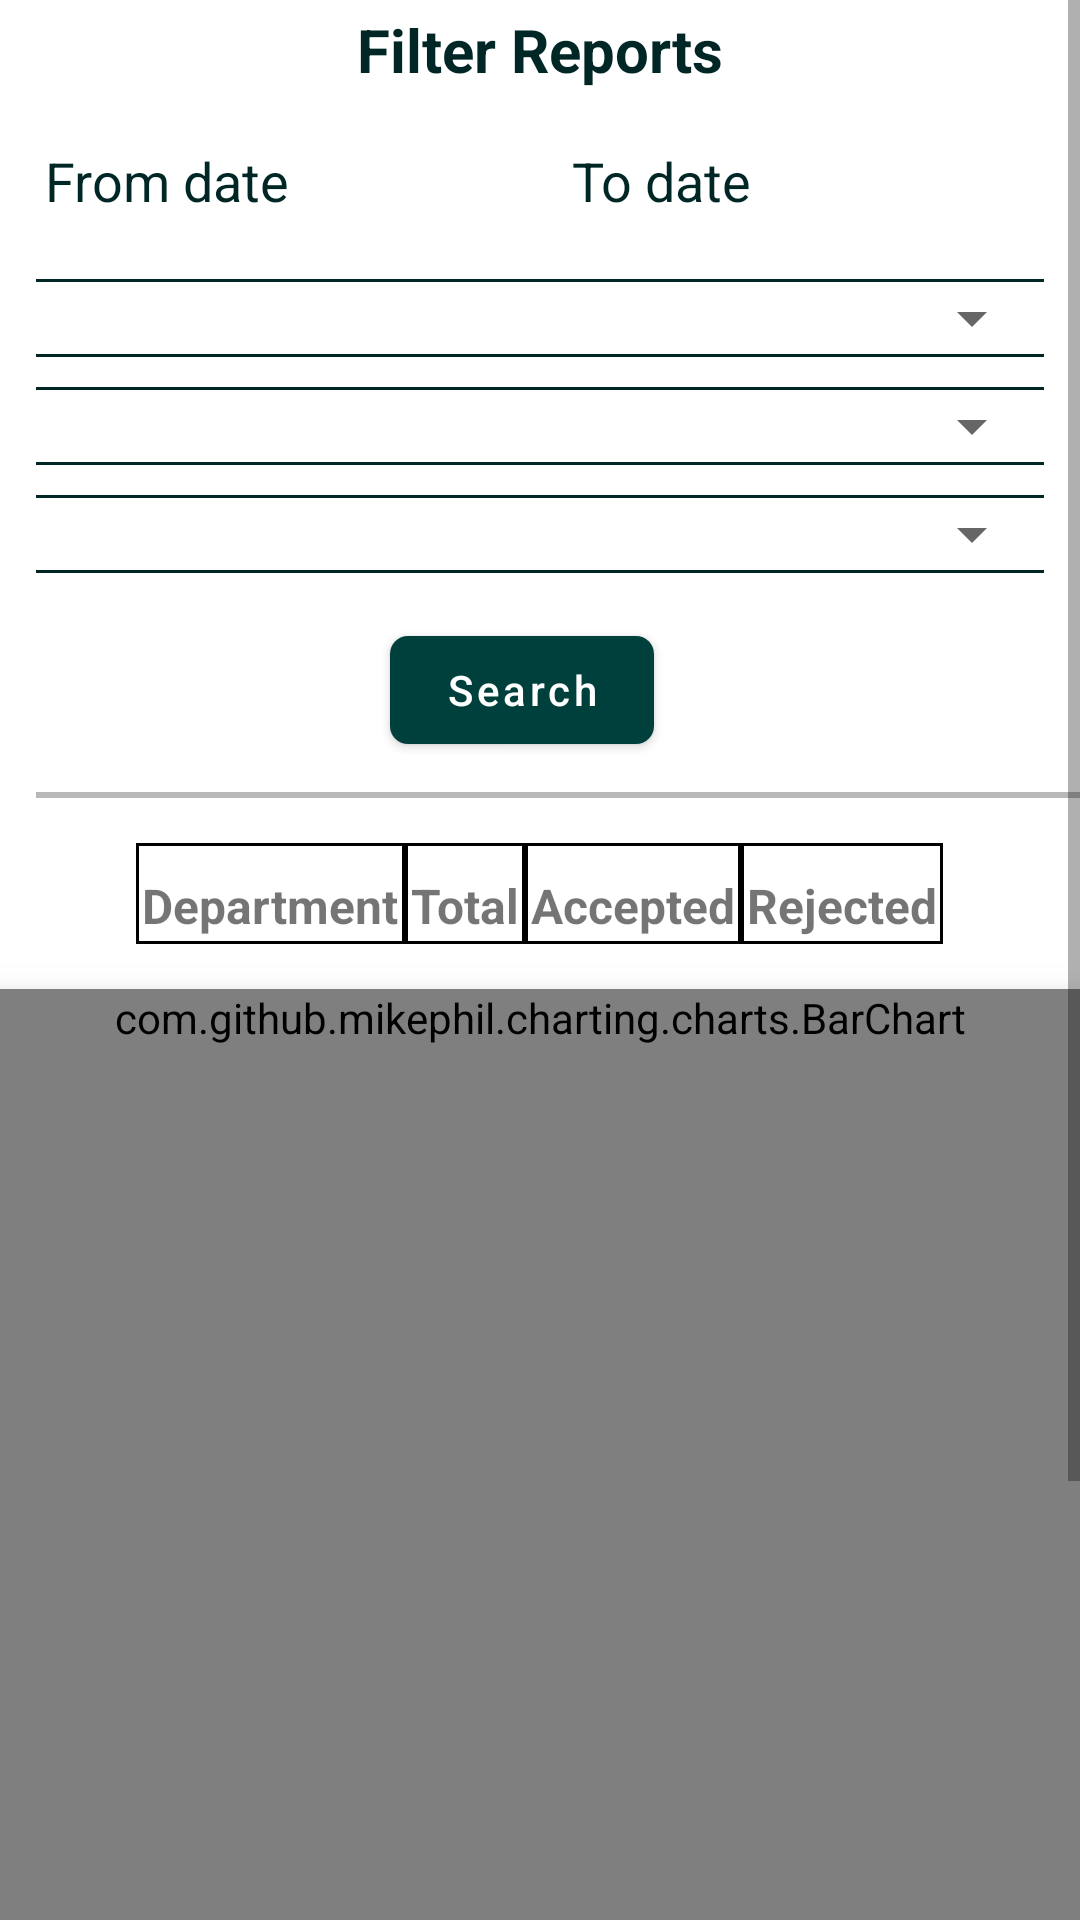

Layout XML and referenced resources for this Android screen:
<!-- AndroidManifest.xml: application theme Theme.UseApiWithRetrofit -->
<!-- res/layout/fragment_search_orders.xml -->
<?xml version="1.0" encoding="utf-8"?>
<ScrollView
    android:layout_width="match_parent"
    android:layout_height="match_parent"
    xmlns:android="http://schemas.android.com/apk/res/android"
    xmlns:app="http://schemas.android.com/apk/res-auto"
    xmlns:tools="http://schemas.android.com/tools"
    app:layout_constraintEnd_toEndOf="parent"
    android:orientation="vertical"
    app:layout_constraintStart_toStartOf="parent"
    app:layout_constraintTop_toBottomOf="@+id/view"
    tools:context=".Report.Report">
<androidx.constraintlayout.widget.ConstraintLayout
    android:layout_width="match_parent"
    android:layout_height="0dp"
    >

    <TextView
        android:id="@+id/textView4"
        android:layout_width="wrap_content"
        android:layout_height="wrap_content"
        android:text="Filter Reports"
        android:textColor="@color/custom_pink"
        android:textSize="20sp"
        android:textStyle="bold"
        android:padding="3dp"
        app:layout_constraintEnd_toEndOf="parent"
        app:layout_constraintStart_toStartOf="parent"
        app:layout_constraintTop_toTopOf="parent" />

    <LinearLayout
        android:id="@+id/linearLayout3"
        android:layout_width="match_parent"
        android:layout_height="40dp"
        android:layout_margin="10dp"
        android:layout_marginTop="5dp"
        android:orientation="horizontal"
        android:padding="5dp"
        android:weightSum="2"
        android:elevation="5dp"
        app:layout_constraintEnd_toStartOf="@+id/linearLayout"
        app:layout_constraintStart_toEndOf="@+id/linearLayout"
        app:layout_constraintTop_toBottomOf="@+id/textView4">

        <TextView
            android:id="@+id/tv_date_from"
            android:layout_width="wrap_content"
            android:layout_height="wrap_content"
            android:text="From date"
            android:textColor="@color/custom_pink"
            android:textSize="18sp"
            android:layout_weight="1"
            android:elevation="5dp"
            android:drawablePadding="10dp"
            android:drawableTint="@color/custom_pink"
            android:drawableStart="@drawable/ic_baseline_calendar_today_24"
            />

        <TextView
            android:id="@+id/tv_Date_to"
            android:layout_width="wrap_content"
            android:layout_height="wrap_content"
            android:text="To date"
            android:textColor="@color/custom_pink"
            android:textSize="18sp"
            android:layout_weight="1"
            android:elevation="5dp"
            android:drawablePadding="10dp"
            android:drawableTint="@color/custom_pink"
            android:drawableStart="@drawable/ic_baseline_calendar_today_24"
            />
    </LinearLayout>


    <LinearLayout
        android:id="@+id/linearLayout"
        android:layout_width="match_parent"
        android:layout_height="wrap_content"
        android:orientation="vertical"
        android:layout_marginTop="10dp"
        android:layout_marginEnd="12dp"
        android:layout_marginStart="12dp"
        android:elevation="5dp"
        app:layout_constraintStart_toStartOf="parent"
        app:layout_constraintTop_toBottomOf="@+id/linearLayout3">

        <View
            android:layout_width="match_parent"
            android:layout_height="1dp"
            android:background="@color/custom_pink" />

        <Spinner
            android:id="@+id/spinner_status"
            android:layout_width="match_parent"
            android:layout_height="wrap_content" />

        <View
            android:layout_width="match_parent"
            android:layout_height="1dp"
            android:background="@color/custom_pink" />

    </LinearLayout>

    <LinearLayout
        android:id="@+id/linearLayout2"
        android:layout_width="match_parent"
        android:layout_height="wrap_content"
        android:orientation="vertical"
        android:layout_marginTop="10dp"
        android:layout_marginEnd="12dp"
        android:layout_marginStart="12dp"
        android:elevation="5dp"
        app:layout_constraintEnd_toEndOf="parent"
        app:layout_constraintStart_toStartOf="parent"
        app:layout_constraintTop_toBottomOf="@+id/linearLayout">

        <View
            android:layout_width="match_parent"
            android:layout_height="1dp"
            android:background="@color/custom_pink" />

        <Spinner
            android:id="@+id/spinner_operations"
            android:layout_width="match_parent"
            android:layout_height="wrap_content" />

        <View
            android:layout_width="match_parent"
            android:layout_height="1dp"
            android:background="@color/custom_pink" />

    </LinearLayout>

    <LinearLayout
        android:id="@+id/linearLayout4"
        android:layout_width="match_parent"
        android:layout_height="wrap_content"
        android:layout_marginStart="12dp"
        android:layout_marginTop="10dp"
        android:layout_marginEnd="12dp"
        android:orientation="vertical"
        app:layout_constraintEnd_toEndOf="parent"
        app:layout_constraintStart_toStartOf="parent"
        app:layout_constraintTop_toBottomOf="@+id/linearLayout2">

        <View
            android:layout_width="match_parent"
            android:layout_height="1dp"
            android:background="@color/custom_pink" />

        <Spinner
            android:id="@+id/spinner_performBy"
            android:layout_width="match_parent"
            android:layout_height="wrap_content" />

        <View
            android:layout_width="match_parent"
            android:layout_height="1dp"
            android:background="@color/custom_pink" />

    </LinearLayout>

    <com.google.android.material.button.MaterialButton
        android:id="@+id/button"
        android:layout_width="wrap_content"
        android:layout_height="wrap_content"
        android:layout_marginTop="15dp"
        android:text="Search"
        android:textAllCaps="false"
        app:cornerRadius="6dp"
        app:elevation="5dp"
        app:layout_constraintEnd_toEndOf="@+id/linearLayout4"
        app:layout_constraintStart_toStartOf="parent"
        app:layout_constraintTop_toBottomOf="@+id/linearLayout4" />

    <View
        android:id="@+id/view"
        android:layout_width="match_parent"
        android:layout_height="2dp"
        android:layout_marginStart="12dp"
        android:layout_marginTop="10dp"
        android:background="@color/custom_gray"
        app:layout_constraintStart_toStartOf="parent"
        app:layout_constraintEnd_toEndOf="parent"
        app:layout_constraintTop_toBottomOf="@+id/button" />

    <LinearLayout
            android:id="@+id/linear_layout_report_result"
            android:layout_width="match_parent"
            android:layout_height="match_parent"
            android:weightSum="10"
            android:orientation="vertical"
            app:layout_constraintTop_toBottomOf="@+id/view"
            app:layout_constraintStart_toStartOf="parent"
            app:layout_constraintEnd_toEndOf="parent"
            app:layout_constraintBottom_toBottomOf="parent"
            >


            <TableLayout
                android:id="@+id/table_layout"
                android:layout_width="match_parent"
                android:layout_height="wrap_content"
                android:divider="@drawable/table_element_background"
                android:dividerPadding="10dp"
                android:layout_weight="5"
                android:layout_marginTop="15dp"
                android:elevation="10dp"
                app:layout_constraintEnd_toEndOf="parent"
                app:layout_constraintStart_toStartOf="parent"
                app:layout_constraintTop_toTopOf="parent">

                <TableRow
                    android:id="@+id/table_row1"
                    android:layout_width="match_parent"
                    android:layout_height="match_parent"
                    android:gravity="center">

                    <TextView
                        android:layout_width="match_parent"
                        android:layout_height="wrap_content"
                        android:background="@drawable/table_element_background"
                        android:paddingLeft="2dp"
                        android:paddingTop="10dp"
                        android:paddingRight="2dp"
                        android:paddingBottom="2dp"
                        android:text="@string/department"
                        android:textSize="16sp"
                        android:textStyle="bold" />

                    <TextView
                        android:layout_width="match_parent"
                        android:layout_height="wrap_content"
                        android:background="@drawable/table_element_background"
                        android:paddingLeft="2dp"
                        android:paddingTop="10dp"
                        android:paddingRight="2dp"
                        android:paddingBottom="2dp"
                        android:text="@string/total"
                        android:textSize="16sp"
                        android:textStyle="bold" />

                    <TextView
                        android:layout_width="match_parent"
                        android:layout_height="wrap_content"
                        android:background="@drawable/table_element_background"
                        android:paddingLeft="2dp"
                        android:paddingTop="10dp"
                        android:paddingRight="2dp"
                        android:paddingBottom="2dp"
                        android:text="@string/accepted"
                        android:textSize="16sp"
                        android:textStyle="bold" />

                    <TextView
                        android:layout_width="match_parent"
                        android:layout_height="wrap_content"
                        android:background="@drawable/table_element_background"
                        android:gravity="center"
                        android:paddingLeft="2dp"
                        android:paddingTop="10dp"
                        android:paddingRight="2dp"
                        android:paddingBottom="2dp"
                        android:text="@string/rejected"
                        android:textSize="16sp"
                        android:textStyle="bold" />

                </TableRow>
            </TableLayout>

            <com.github.mikephil.charting.charts.BarChart
                android:id="@+id/barChart"
                android:layout_width="match_parent"
                android:layout_height="wrap_content"
                android:layout_weight="5"
                android:minHeight="500dp"
                android:elevation="10dp"
                android:layout_marginTop="15dp"
                app:layout_constraintEnd_toEndOf="parent"
                app:layout_constraintStart_toStartOf="parent"
                app:layout_constraintTop_toBottomOf="@+id/table_layout" />
        </LinearLayout>

    <androidx.recyclerview.widget.RecyclerView
        android:id="@+id/recyclerView_order"
        android:layout_width="match_parent"
        android:layout_height="0dp"
        android:layout_marginHorizontal="10dp"
        android:visibility="gone"
        app:layout_constraintTop_toBottomOf="@+id/view"
        app:layout_constraintBottom_toBottomOf="parent"
        app:layout_constraintEnd_toEndOf="parent"
        app:layout_constraintStart_toStartOf="parent"
        tools:listitem="@layout/card_view_orders" />


</androidx.constraintlayout.widget.ConstraintLayout>
</ScrollView>
<!-- res/layout/card_view_orders.xml (included above) -->
<?xml version="1.0" encoding="utf-8"?>
<androidx.cardview.widget.CardView
    xmlns:android="http://schemas.android.com/apk/res/android"
    xmlns:tools="http://schemas.android.com/tools"
    android:layout_width="match_parent"
    android:layout_height="wrap_content"
    xmlns:app="http://schemas.android.com/apk/res-auto"
    app:cardCornerRadius="6dp"
    app:cardElevation="5dp"
    android:paddingEnd="3dp"
    android:paddingStart="3dp"
    android:layout_margin="10dp"
    app:cardUseCompatPadding="true"
    >
<androidx.constraintlayout.widget.ConstraintLayout
    android:layout_width="match_parent"
    android:layout_height="wrap_content"
    >

    <LinearLayout
        android:id="@+id/linear_layout_status"
        android:layout_width="match_parent"
        android:layout_height="wrap_content"
        android:layout_marginStart="5dp"
        android:layout_marginTop="5dp"
        android:layout_marginEnd="5dp"
        android:orientation="horizontal"
        android:weightSum="5"
        app:layout_constraintEnd_toEndOf="parent"
        app:layout_constraintStart_toStartOf="parent"
        app:layout_constraintTop_toTopOf="parent">

        <TextView
            android:id="@+id/tv_operation"
            android:layout_width="0dp"
            android:layout_height="wrap_content"
            android:layout_marginStart="4dp"
            android:layout_marginTop="6dp"
            android:layout_marginEnd="4dp"
            android:layout_weight="4"
            android:text="Break fast"
            android:textColor="@color/custom_pink"
            android:textSize="18sp"
            android:textStyle="bold"
            app:layout_constraintEnd_toEndOf="parent"
            app:layout_constraintStart_toStartOf="parent"
            app:layout_constraintTop_toTopOf="parent" />

        <TextView
            android:id="@+id/textView7"
            android:layout_width="0dp"
            android:layout_height="wrap_content"
            android:layout_marginStart="4dp"
            android:layout_marginTop="6dp"
            android:layout_marginEnd="4dp"
            android:layout_weight="1"
            android:text="Accepted"
            android:textColor="@color/black"
            app:layout_constraintEnd_toEndOf="parent"
            app:layout_constraintStart_toStartOf="parent"
            app:layout_constraintTop_toBottomOf="@+id/tv_operation" />


    </LinearLayout>


    <TextView
        android:id="@+id/tv_department"
        android:layout_width="match_parent"
        android:layout_height="wrap_content"
        android:layout_marginStart="7dp"
        android:layout_marginTop="8dp"
        android:layout_marginEnd="4dp"
        android:text="Department"
        android:textColor="@color/black"
        android:textSize="16sp"
        app:layout_constraintEnd_toEndOf="parent"
        app:layout_constraintStart_toStartOf="parent"
        app:layout_constraintTop_toBottomOf="@+id/textView11" />

    <TextView
        android:id="@+id/tv_performedBy"
        android:layout_width="match_parent"
        android:layout_height="wrap_content"
        android:layout_marginStart="7dp"
        android:layout_marginTop="6dp"
        android:layout_marginEnd="4dp"
        android:text="Performed By"
        android:textColor="@color/black"
        android:textSize="16sp"
        app:layout_constraintEnd_toEndOf="parent"
        app:layout_constraintStart_toStartOf="parent"
        app:layout_constraintTop_toBottomOf="@+id/tv_department" />

    <TextView
        android:id="@+id/tv_remarks"
        android:layout_width="match_parent"
        android:layout_height="wrap_content"
        android:layout_marginStart="7dp"
        android:layout_marginTop="6dp"
        android:layout_marginEnd="4dp"
        android:text="Remarks"
        android:textColor="@color/black"
        android:textSize="16sp"
        app:layout_constraintEnd_toEndOf="parent"
        app:layout_constraintStart_toStartOf="parent"
        app:layout_constraintTop_toBottomOf="@+id/tv_performedBy" />

    <TextView
        android:id="@+id/textView11"
        android:layout_width="wrap_content"
        android:layout_height="wrap_content"
        android:layout_marginStart="6dp"
        android:layout_marginTop="2dp"
        android:text="5/5/2022"
        app:layout_constraintStart_toStartOf="@+id/linear_layout_status"
        app:layout_constraintTop_toBottomOf="@+id/linear_layout_status" />
</androidx.constraintlayout.widget.ConstraintLayout>
</androidx.cardview.widget.CardView>
<!-- resources referenced by this layout -->
<resources>
  <color name="black">#FF000000</color>
  <color name="custom_gray">#B8B8B8</color>
  <color name="custom_pink">#002725</color>
  <!-- drawable table_element_background (drawable) -->
  <?xml version="1.0" encoding="utf-8"?>
  <shape android:shape="rectangle" xmlns:android="http://schemas.android.com/apk/res/android">
      <solid android:color="@color/white"/>
          <stroke android:color="@color/black"
              android:width="1dp"/>
  </shape>
  <string name="accepted">Accepted</string>
  <string name="department">Department</string>
  <string name="rejected">Rejected</string>
  <string name="total">Total</string>
  <style name="Theme.UseApiWithRetrofit" parent="Theme.MaterialComponents.DayNight.NoActionBar">
          
          <item name="colorPrimary">@color/purple_500</item>
          <item name="colorPrimaryVariant">@color/purple_700</item>
          <item name="colorOnPrimary">@color/white</item>
          
          <item name="colorSecondary">@color/teal_200</item>
          <item name="colorSecondaryVariant">@color/teal_700</item>
          <item name="colorOnSecondary">@color/black</item>
          
          <item name="android:statusBarColor" tools:targetApi="l">?attr/colorPrimaryVariant</item>
          
      </style>
  <color name="white">#FFFFFFFF</color>
  <color name="purple_500">#00403C</color>
  <color name="purple_700">#00403C</color>
  <color name="teal_200">#00403C</color>
  <color name="teal_700">#00403C</color>
</resources>
